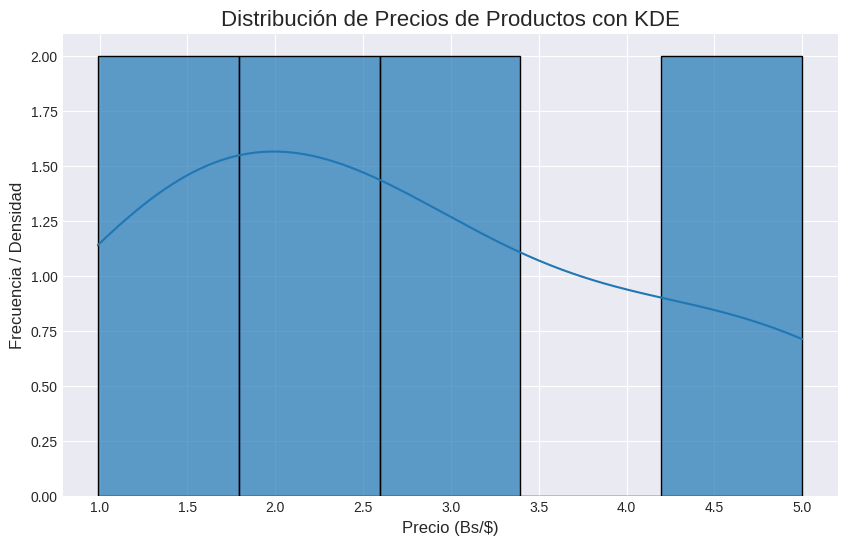
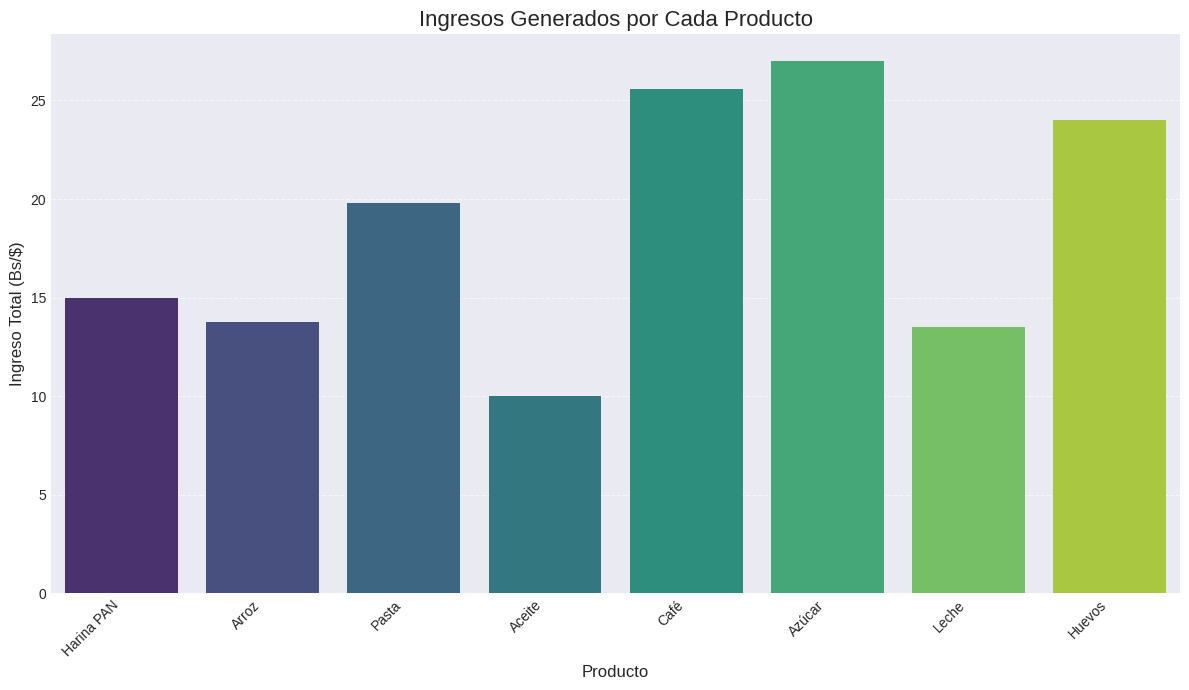
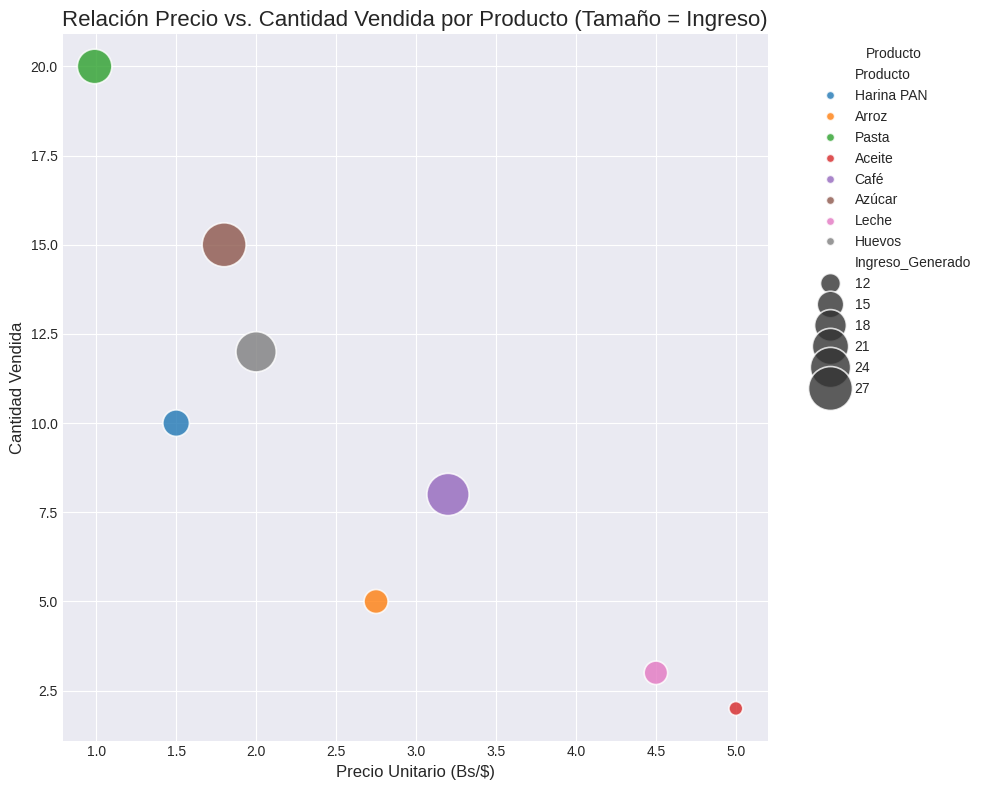

These figures' Python source, in order:
import numpy as np
import matplotlib.pyplot as plt
import seaborn as sns
import pandas as pd # ¡Importamos Pandas, el mejor amigo de Seaborn!

# Para que los gráficos se vean bonitos con el estilo de Seaborn
plt.style.use('seaborn-v0_8-darkgrid')

# --- PASO 1: Definir los datos y convertirlos a un DataFrame de Pandas ---
# Es el mismo escenario, pero ahora lo ponemos en un diccionario para luego hacerlo DataFrame
datos_bodega = {
    'Producto': ['Harina PAN', 'Arroz', 'Pasta', 'Aceite', 'Café', 'Azúcar', 'Leche', 'Huevos'],
    'Precio_Bs': np.array([1.50, 2.75, 0.99, 5.00, 3.20, 1.80, 4.50, 2.00]),
    'Cantidad_Vendida': np.array([10, 5, 20, 2, 8, 15, 3, 12])
}
# Agregamos más productos para que el histograma y otros gráficos sean más interesantes.

df_ventas = pd.DataFrame(datos_bodega)
#   - pd.DataFrame(): Esta es la función de Pandas para crear un DataFrame.
#     Un DataFrame es como una hoja de cálculo o una tabla de base de datos en Python,
#     con filas y columnas con nombres. ¡Es súper útil para organizar tus datos!

# Calculamos el ingreso total por cada producto y lo añadimos como una nueva columna
df_ventas['Ingreso_Generado'] = df_ventas['Precio_Bs'] * df_ventas['Cantidad_Vendida']
#   - df_ventas['Nueva_Columna'] = ... : Así de fácil se crea una nueva columna en un DataFrame.
#     Pandas también hace las operaciones elemento a elemento automáticamente, como NumPy.

print("DataFrame de Ventas de la Bodega:")
print(df_ventas)
print("-" * 50)


# --- PASO 2: Visualizar la Distribución de Precios con sns.histplot (con KDE) ---

plt.figure(figsize=(10, 6))
# sns.histplot(): Dibujamos un histograma de los precios, pero con la curva de densidad (KDE).
#   - data=df_ventas: Le decimos a Seaborn que use nuestro DataFrame para obtener los datos.
#   - x='Precio_Bs': Especificamos qué columna del DataFrame queremos en el eje X.
#   - kde=True: ¡Aquí la magia! Superpone una Estimación de Densidad del Kernel.
#     Es una curva suave que nos muestra la forma de la distribución de los precios de forma más clara que solo las barras.
#   - bins=5: Agrupamos los precios en 5 rangos.
#   - edgecolor='black': Borde para las barras.
#   - alpha=0.7: Transparencia para las barras.
sns.histplot(data=df_ventas, x='Precio_Bs', kde=True, bins=5, edgecolor='black', alpha=0.7)

plt.title('Distribución de Precios de Productos con KDE', fontsize=16)
plt.xlabel('Precio (Bs/$)', fontsize=12)
plt.ylabel('Frecuencia / Densidad', fontsize=12)
plt.show()

# Explicación:
# El histograma muestra cuántos productos caen en ciertos rangos de precios.
# La línea (KDE) te da una idea más fluida de dónde se concentran tus precios.
# Por ejemplo, si hay una joroba alta alrededor de 2 Bs/$, significa que tienes muchos productos en ese rango de precios.


# --- PASO 3: Comparar Ingresos Generados por Producto con sns.barplot ---

plt.figure(figsize=(12, 7))
# sns.barplot(): Dibuja un gráfico de barras donde la altura de la barra representa una medida numérica
#                (por defecto, la media, pero aquí es directa ya que tenemos una fila por producto).
#   - data=df_ventas: Nuestro DataFrame.
#   - x='Producto': Los nombres de los productos en el eje X.
#   - y='Ingreso_Generado': La nueva columna que creamos, que será la altura de las barras.
#   - palette='viridis': Un conjunto de colores predefinidos y atractivos de Seaborn.
sns.barplot(data=df_ventas, x='Producto', y='Ingreso_Generado', palette='viridis')

plt.title('Ingresos Generados por Cada Producto', fontsize=16)
plt.xlabel('Producto', fontsize=12)
plt.ylabel('Ingreso Total (Bs/$)', fontsize=12)
plt.xticks(rotation=45, ha='right') # Rotamos las etiquetas del eje X para que no se superpongan
plt.grid(axis='y', linestyle='--', alpha=0.7) # Cuadrícula en Y
plt.tight_layout() # Asegura que todo el gráfico se vea bien
plt.show()

# Explicación:
# Este gráfico de barras es similar al de Matplotlib, pero Seaborn le da un estilo más pulcro
# y es más fácil de integrar con DataFrames. Puedes ver rápidamente qué productos son tus "caballos de batalla"
# en términos de ingresos. ¡El "Pasta" está vendiendo duro por lo visto!


# --- PASO 4: Analizar la relación entre Precio, Cantidad y Ingreso con sns.scatterplot ---

plt.figure(figsize=(10, 8))
# sns.scatterplot(): Dibuja un gráfico de dispersión, pero con la capacidad de mapear
#                    más variables a las características visuales (color, tamaño).
#   - data=df_ventas: Nuestro DataFrame.
#   - x='Precio_Bs': Precio en el eje X.
#   - y='Cantidad_Vendida': Cantidad vendida en el eje Y.
#   - hue='Producto': ¡Aquí está lo bueno! Colorea cada punto según el nombre del producto.
#     Seaborn automáticamente crea una leyenda.
#   - size='Ingreso_Generado': ¡Otra genialidad! El tamaño de cada punto se basa en el ingreso generado.
#     Los productos que generan más ingreso tendrán un punto más grande.
#   - sizes=(50, 1000): Rango de tamaño para los puntos (del más pequeño al más grande).
#   - alpha=0.8: Transparencia.
sns.scatterplot(data=df_ventas, x='Precio_Bs', y='Cantidad_Vendida',
                hue='Producto', size='Ingreso_Generado', sizes=(100, 1000), alpha=0.8)

plt.title('Relación Precio vs. Cantidad Vendida por Producto (Tamaño = Ingreso)', fontsize=16)
plt.xlabel('Precio Unitario (Bs/$)', fontsize=12)
plt.ylabel('Cantidad Vendida', fontsize=12)
plt.legend(title='Producto', bbox_to_anchor=(1.05, 1), loc='upper left') # Mueve la leyenda fuera del gráfico
#   - plt.legend(): Añade la leyenda.
#   - bbox_to_anchor=(1.05, 1), loc='upper left': Mueve la leyenda fuera del área del gráfico
#     para que no tape los puntos. Esto es un truco de Matplotlib que se usa a menudo con Seaborn.
plt.grid(True)
plt.tight_layout() # Asegura que la leyenda no se corte
plt.show()

# Explicación:
# Este scatter plot es mucho más informativo.
# - El eje X te dice el precio.
# - El eje Y te dice la cantidad vendida.
# - El COLOR te dice qué producto es.
# - El TAMAÑO del punto te dice cuánto ingreso generó ese producto.
# Puedes ver rápidamente que "Aceite" es caro pero se vende poco, mientras que "Pasta" es barato, se vende mucho y ¡genera buen ingreso!
